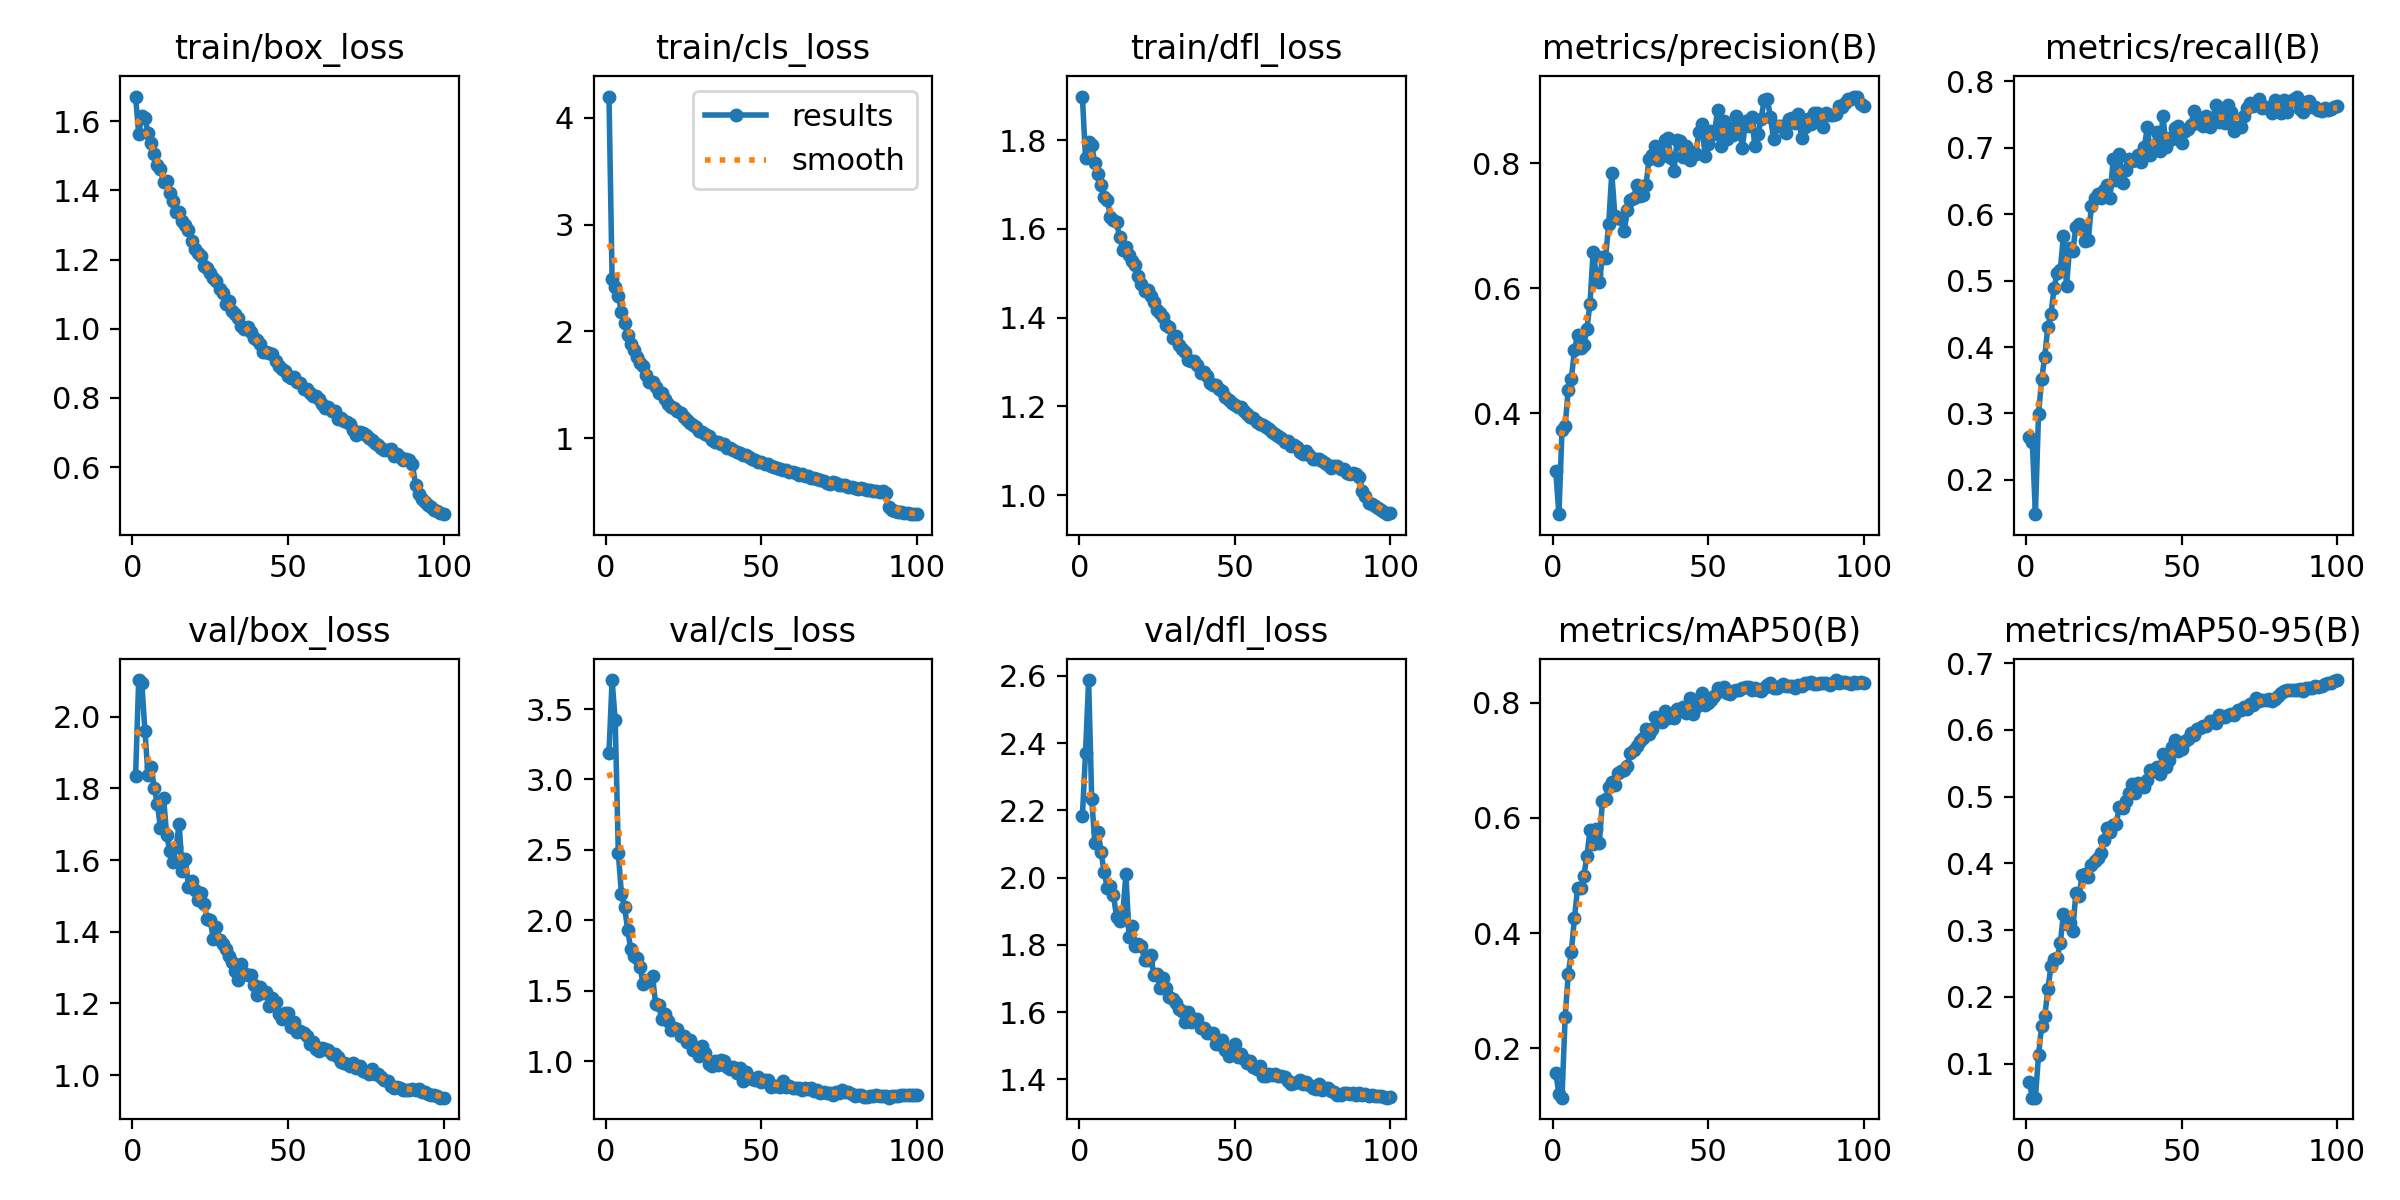

Values plotted in this chart, from the file beside it:
epoch, time, train/box_loss, train/cls_loss, train/dfl_loss, metrics/precision(B), metrics/recall(B), metrics/mAP50(B), metrics/mAP50-95(B), val/box_loss, val/cls_loss, val/dfl_loss, lr/pg0, lr/pg1, lr/pg2
1, 90.34, 1.671, 4.201, 1.898, 0.3074, 0.2644, 0.1576, 0.07273, 1.835, 3.19, 2.183, 0.0001834, 0.0001834, 0.0001834
2, 177.8, 1.563, 2.488, 1.76, 0.239, 0.2578, 0.1212, 0.04897, 2.102, 3.706, 2.369, 0.0003651, 0.0003651, 0.0003651
3, 266, 1.615, 2.411, 1.796, 0.3739, 0.1484, 0.1147, 0.0488, 2.093, 3.419, 2.588, 0.0005431, 0.0005431, 0.0005431
4, 355.6, 1.609, 2.331, 1.788, 0.3796, 0.2996, 0.2542, 0.1123, 1.961, 2.478, 2.234, 0.0005395, 0.0005395, 0.0005395
5, 446, 1.566, 2.181, 1.748, 0.438, 0.3512, 0.3284, 0.1562, 1.836, 2.188, 2.104, 0.000534, 0.000534, 0.000534
6, 536.7, 1.536, 2.075, 1.724, 0.4552, 0.3854, 0.3681, 0.1706, 1.859, 2.095, 2.135, 0.0005285, 0.0005285, 0.0005285
7, 627.5, 1.505, 1.963, 1.698, 0.5011, 0.4308, 0.4264, 0.211, 1.801, 1.935, 2.077, 0.000523, 0.000523, 0.000523
8, 718.6, 1.472, 1.879, 1.671, 0.5252, 0.4494, 0.4775, 0.2454, 1.756, 1.795, 2.016, 0.0005175, 0.0005175, 0.0005175
9, 809.5, 1.461, 1.822, 1.664, 0.5038, 0.4888, 0.4789, 0.2571, 1.69, 1.747, 1.97, 0.000512, 0.000512, 0.000512
10, 900.5, 1.426, 1.761, 1.627, 0.5087, 0.5116, 0.499, 0.2587, 1.773, 1.733, 1.976, 0.0005065, 0.0005065, 0.0005065
11, 991.3, 1.428, 1.702, 1.62, 0.5355, 0.5166, 0.5335, 0.28, 1.669, 1.666, 1.947, 0.000501, 0.000501, 0.000501
12, 1082, 1.393, 1.672, 1.614, 0.5754, 0.5665, 0.579, 0.324, 1.626, 1.547, 1.881, 0.0004955, 0.0004955, 0.0004955
13, 1173, 1.368, 1.594, 1.58, 0.6581, 0.4918, 0.555, 0.3097, 1.595, 1.58, 1.871, 0.0004899, 0.0004899, 0.0004899
14, 1264, 1.339, 1.523, 1.552, 0.6223, 0.5493, 0.58, 0.3108, 1.636, 1.567, 1.896, 0.0004844, 0.0004844, 0.0004844
15, 1355, 1.337, 1.53, 1.559, 0.6092, 0.5441, 0.5568, 0.2985, 1.702, 1.603, 2.01, 0.0004789, 0.0004789, 0.0004789
16, 1446, 1.311, 1.479, 1.54, 0.6499, 0.5802, 0.6291, 0.3553, 1.569, 1.406, 1.823, 0.0004734, 0.0004734, 0.0004734
17, 1537, 1.299, 1.425, 1.528, 0.6489, 0.5856, 0.6323, 0.3508, 1.603, 1.397, 1.857, 0.0004679, 0.0004679, 0.0004679
18, 1628, 1.286, 1.418, 1.519, 0.702, 0.5778, 0.6541, 0.3824, 1.526, 1.3, 1.796, 0.0004624, 0.0004624, 0.0004624
19, 1719, 1.254, 1.365, 1.492, 0.7838, 0.5592, 0.6616, 0.3837, 1.54, 1.334, 1.803, 0.0004569, 0.0004569, 0.0004569
20, 1809, 1.229, 1.32, 1.477, 0.7155, 0.5609, 0.6577, 0.3789, 1.517, 1.286, 1.796, 0.0004514, 0.0004514, 0.0004514
21, 1900, 1.219, 1.292, 1.46, 0.7118, 0.6128, 0.6784, 0.398, 1.489, 1.224, 1.755, 0.0004459, 0.0004459, 0.0004459
22, 1991, 1.21, 1.279, 1.462, 0.711, 0.6235, 0.6807, 0.4033, 1.508, 1.239, 1.755, 0.0004404, 0.0004404, 0.0004404
23, 2082, 1.18, 1.251, 1.45, 0.6906, 0.6304, 0.6829, 0.4074, 1.478, 1.231, 1.769, 0.0004349, 0.0004349, 0.0004349
24, 2172, 1.175, 1.234, 1.434, 0.7257, 0.6236, 0.6907, 0.4151, 1.435, 1.177, 1.71, 0.0004294, 0.0004294, 0.0004294
25, 2263, 1.162, 1.196, 1.417, 0.7411, 0.6359, 0.7132, 0.4354, 1.432, 1.177, 1.712, 0.0004239, 0.0004239, 0.0004239
26, 2354, 1.147, 1.17, 1.409, 0.7442, 0.6438, 0.7172, 0.4529, 1.38, 1.134, 1.671, 0.0004184, 0.0004184, 0.0004184
27, 2445, 1.138, 1.144, 1.401, 0.7641, 0.6245, 0.7252, 0.4464, 1.414, 1.149, 1.701, 0.0004129, 0.0004129, 0.0004129
28, 2535, 1.116, 1.119, 1.384, 0.7471, 0.6833, 0.7334, 0.4577, 1.378, 1.081, 1.67, 0.0004074, 0.0004074, 0.0004074
29, 2626, 1.103, 1.102, 1.379, 0.7492, 0.6515, 0.7379, 0.4595, 1.366, 1.101, 1.646, 0.0004019, 0.0004019, 0.0004019
30, 2716, 1.072, 1.064, 1.353, 0.7652, 0.6909, 0.7538, 0.4848, 1.351, 1.04, 1.64, 0.0003964, 0.0003964, 0.0003964
31, 2807, 1.081, 1.058, 1.359, 0.8071, 0.6463, 0.7461, 0.4825, 1.331, 1.107, 1.628, 0.0003909, 0.0003909, 0.0003909
32, 2897, 1.053, 1.034, 1.338, 0.8131, 0.6659, 0.7534, 0.4927, 1.316, 1.059, 1.608, 0.0003854, 0.0003854, 0.0003854
33, 2988, 1.042, 1.019, 1.33, 0.8279, 0.6828, 0.7741, 0.5055, 1.291, 0.9826, 1.603, 0.0003799, 0.0003799, 0.0003799
34, 3079, 1.032, 0.9836, 1.323, 0.8043, 0.6793, 0.7723, 0.5196, 1.265, 0.9669, 1.57, 0.0003744, 0.0003744, 0.0003744
35, 3169, 1.009, 0.963, 1.304, 0.8105, 0.6814, 0.7663, 0.5057, 1.31, 1.004, 1.599, 0.0003688, 0.0003688, 0.0003688
36, 3259, 1.001, 0.9596, 1.301, 0.8372, 0.6887, 0.7857, 0.52, 1.284, 0.9747, 1.571, 0.0003633, 0.0003633, 0.0003633
37, 3349, 1.004, 0.9447, 1.303, 0.8399, 0.6786, 0.7738, 0.5191, 1.28, 1.009, 1.578, 0.0003578, 0.0003578, 0.0003578
38, 3440, 0.9907, 0.941, 1.292, 0.8088, 0.7012, 0.7763, 0.5136, 1.278, 1.002, 1.579, 0.0003523, 0.0003523, 0.0003523
39, 3530, 0.9747, 0.9059, 1.275, 0.787, 0.7309, 0.7736, 0.525, 1.252, 0.9567, 1.553, 0.0003468, 0.0003468, 0.0003468
40, 3620, 0.9668, 0.9061, 1.276, 0.8363, 0.6886, 0.7881, 0.5391, 1.225, 0.9429, 1.552, 0.0003413, 0.0003413, 0.0003413
41, 3711, 0.9557, 0.8906, 1.267, 0.8355, 0.701, 0.7876, 0.5379, 1.246, 0.9625, 1.538, 0.0003358, 0.0003358, 0.0003358
42, 3801, 0.9324, 0.8671, 1.252, 0.8091, 0.7238, 0.7922, 0.5448, 1.228, 0.9147, 1.538, 0.0003303, 0.0003303, 0.0003303
43, 3891, 0.9316, 0.8608, 1.249, 0.8267, 0.6954, 0.7819, 0.5344, 1.231, 0.9556, 1.539, 0.0003248, 0.0003248, 0.0003248
44, 3981, 0.9296, 0.841, 1.248, 0.8053, 0.7481, 0.8074, 0.5633, 1.192, 0.8618, 1.504, 0.0003193, 0.0003193, 0.0003193
45, 4072, 0.9258, 0.8395, 1.24, 0.8169, 0.7016, 0.7809, 0.5445, 1.214, 0.9217, 1.504, 0.0003138, 0.0003138, 0.0003138
46, 4162, 0.9061, 0.823, 1.235, 0.8148, 0.7142, 0.7919, 0.5542, 1.205, 0.8872, 1.518, 0.0003083, 0.0003083, 0.0003083
47, 4252, 0.8937, 0.8054, 1.221, 0.8488, 0.7136, 0.8063, 0.5742, 1.17, 0.8743, 1.486, 0.0003028, 0.0003028, 0.0003028
48, 4342, 0.8835, 0.7985, 1.214, 0.863, 0.7289, 0.8164, 0.5841, 1.156, 0.8697, 1.469, 0.0002973, 0.0002973, 0.0002973
49, 4433, 0.8794, 0.7802, 1.207, 0.8114, 0.7329, 0.796, 0.5684, 1.173, 0.8875, 1.487, 0.0002918, 0.0002918, 0.0002918
50, 4523, 0.8646, 0.7771, 1.204, 0.8302, 0.7074, 0.7986, 0.5715, 1.173, 0.856, 1.504, 0.0002863, 0.0002863, 0.0002863
51, 4613, 0.8585, 0.7598, 1.198, 0.8512, 0.7254, 0.8053, 0.5839, 1.134, 0.8655, 1.465, 0.0002808, 0.0002808, 0.0002808
52, 4703, 0.861, 0.7571, 1.199, 0.8457, 0.7281, 0.812, 0.5863, 1.149, 0.8646, 1.475, 0.0002753, 0.0002753, 0.0002753
53, 4793, 0.8464, 0.7418, 1.189, 0.885, 0.7345, 0.8249, 0.5949, 1.121, 0.8151, 1.461, 0.0002698, 0.0002698, 0.0002698
54, 4884, 0.8436, 0.7294, 1.182, 0.8273, 0.755, 0.82, 0.5925, 1.122, 0.8261, 1.449, 0.0002643, 0.0002643, 0.0002643
55, 4974, 0.8246, 0.7209, 1.175, 0.8676, 0.7372, 0.8274, 0.6019, 1.117, 0.8258, 1.454, 0.0002588, 0.0002588, 0.0002588
56, 5064, 0.826, 0.7097, 1.173, 0.8377, 0.7448, 0.816, 0.6027, 1.109, 0.8186, 1.436, 0.0002533, 0.0002533, 0.0002533
57, 5154, 0.8137, 0.6983, 1.166, 0.8565, 0.7325, 0.8146, 0.6058, 1.088, 0.8571, 1.429, 0.0002478, 0.0002478, 0.0002478
58, 5245, 0.8066, 0.7009, 1.16, 0.8455, 0.7474, 0.8194, 0.6051, 1.092, 0.8167, 1.44, 0.0002422, 0.0002422, 0.0002422
59, 5335, 0.8058, 0.6834, 1.158, 0.8747, 0.7304, 0.8223, 0.6133, 1.072, 0.8264, 1.409, 0.0002367, 0.0002367, 0.0002367
60, 5425, 0.7967, 0.6786, 1.154, 0.8541, 0.7433, 0.8215, 0.6132, 1.067, 0.8129, 1.411, 0.0002312, 0.0002312, 0.0002312
... 40 more rows
